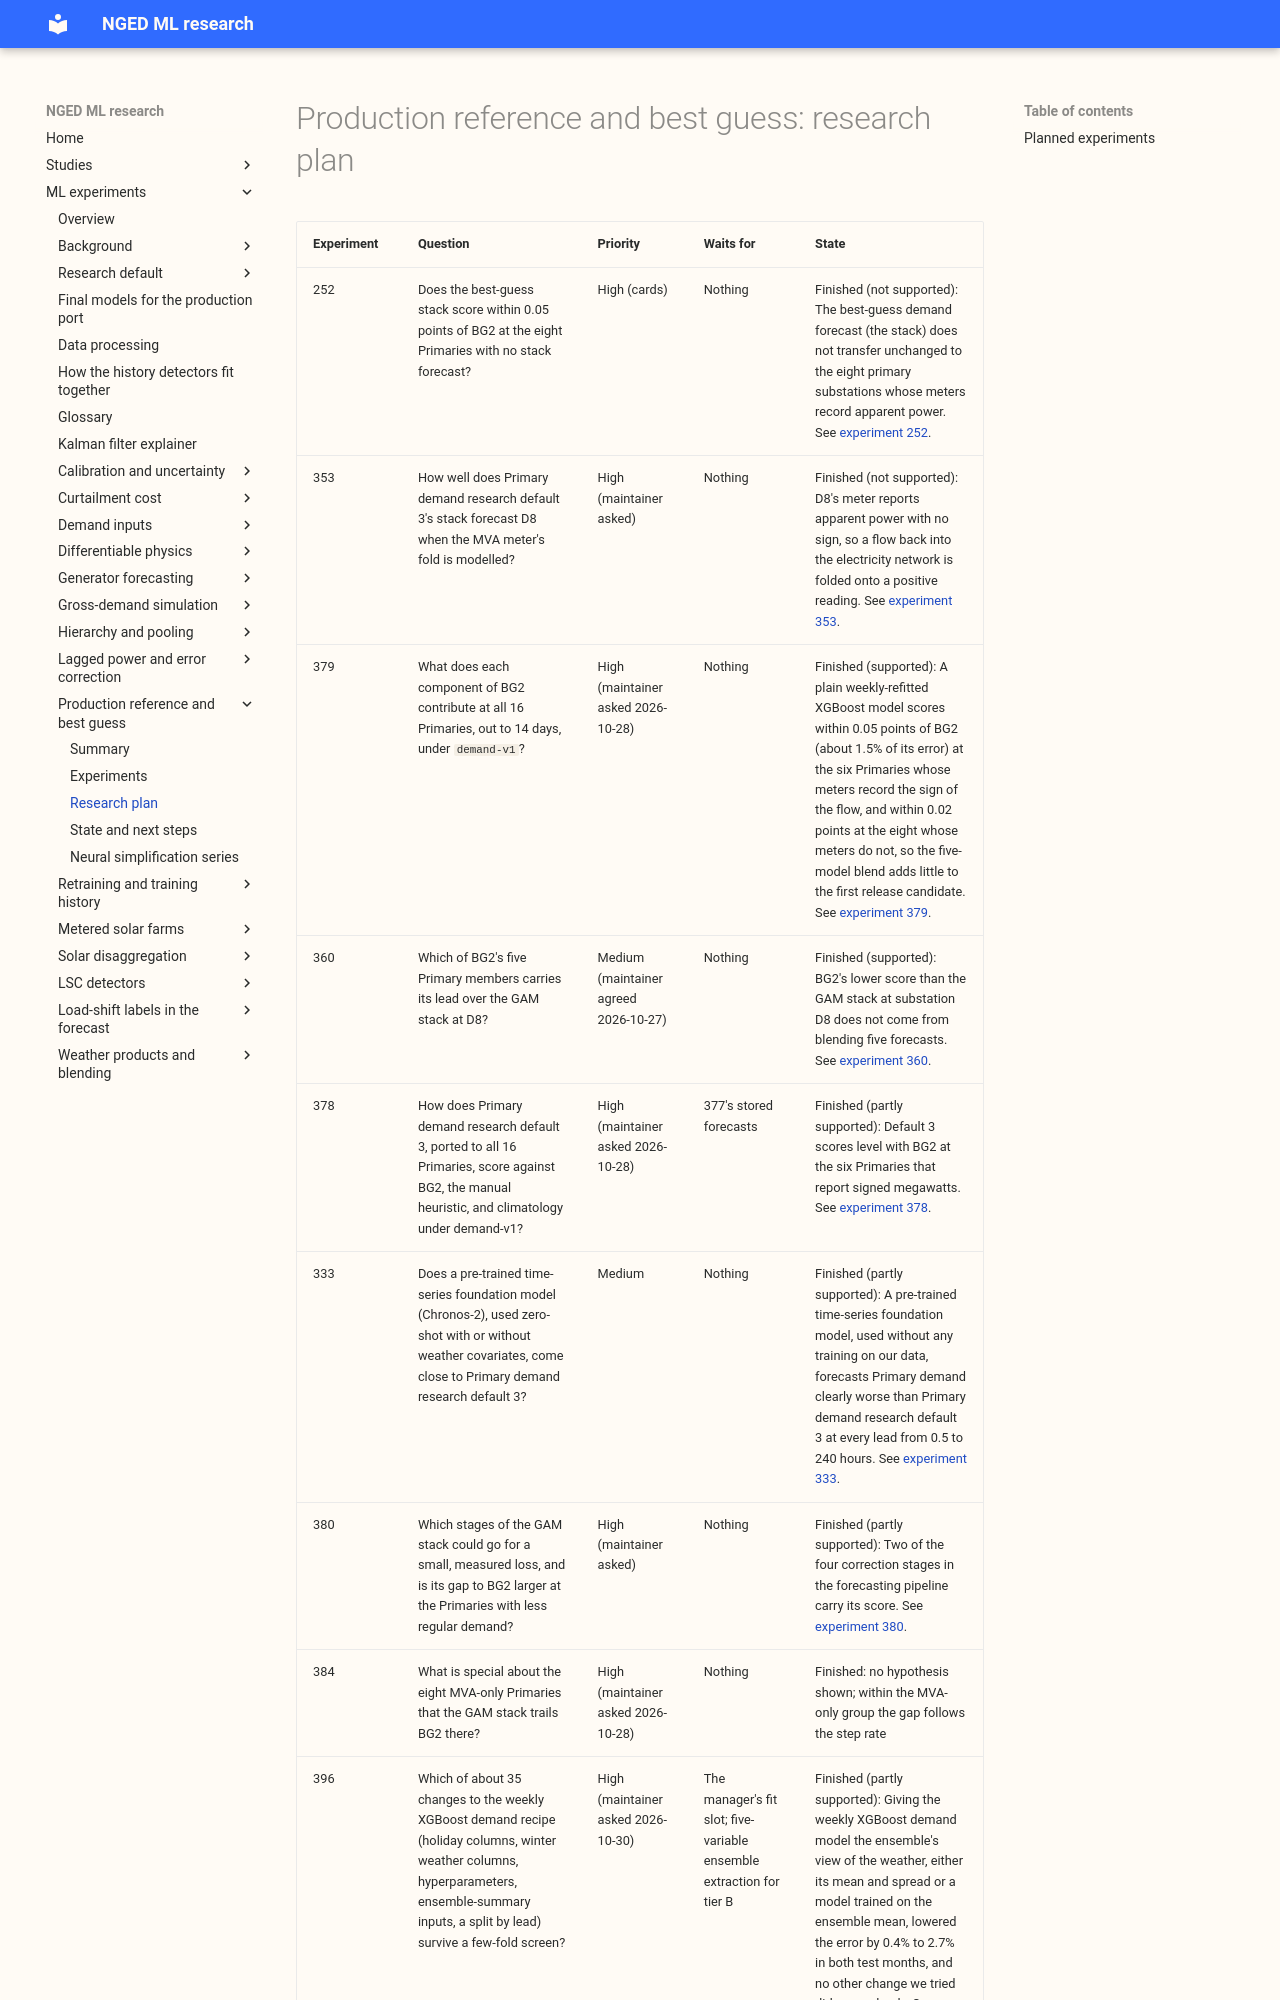

repository: openclimatefix/nged-ml-research · page: ml-experiments/themes/production-reference-and-best-guess/plan/index.html · generator: mkdocs

# Production reference and best guess: research plan

| Experiment | Question | Priority | Waits for | State |
|---|---|---|---|---|
| 252 | Does the best-guess stack score within 0.05 points of BG2 at the eight Primaries with no stack forecast? | High (cards) | Nothing | Finished (not supported): The best-guess demand forecast (the stack) does not transfer unchanged to the eight primary substations whose meters record apparent power. See [experiment 252](../../00252-gam-stack-at-eight-more-primaries/result.md). |
| 353 | How well does Primary demand research default 3's stack forecast D8 when the MVA meter's fold is modelled? | High (maintainer asked) | Nothing | Finished (not supported): D8's meter reports apparent power with no sign, so a flow back into the electricity network is folded onto a positive reading. See [experiment 353](../../00353-d8-research-default-with-mva-fold/result.md). |
| 379 | What does each component of BG2 contribute at all 16 Primaries, out to 14 days, under `demand-v1`? | High (maintainer asked 2026-10-28) | Nothing | Finished (supported): A plain weekly-refitted XGBoost model scores within 0.05 points of BG2 (about 1.5% of its error) at the six Primaries whose meters record the sign of the flow, and within 0.02 points at the eight whose meters do not, so the five-model blend adds little to the first release candidate. See [experiment 379](../../00379-bg2-components-all-16-primaries-to-14-days/result.md). |
| 360 | Which of BG2's five Primary members carries its lead over the GAM stack at D8? | Medium (maintainer agreed 2026-10-27) | Nothing | Finished (supported): BG2's lower score than the GAM stack at substation D8 does not come from blending five forecasts. See [experiment 360](../../00360-bg2-member-drop-one-at-d8/result.md). |
| 378 | How does Primary demand research default 3, ported to all 16 Primaries, score against BG2, the manual heuristic, and climatology under demand-v1? | High (maintainer asked 2026-10-28) | 377's stored forecasts | Finished (partly supported): Default 3 scores level with BG2 at the six Primaries that report signed megawatts. See [experiment 378](../../00378-primary-demand-default-3-at-all-16-primaries-under-demand-v1/result.md). |
| 333 | Does a pre-trained time-series foundation model (Chronos-2), used zero-shot with or without weather covariates, come close to Primary demand research default 3? | Medium | Nothing | Finished (partly supported): A pre-trained time-series foundation model, used without any training on our data, forecasts Primary demand clearly worse than Primary demand research default 3 at every lead from 0.5 to 240 hours. See [experiment 333](../../00333-primary-demand-foundation-model-zero-shot/result.md). |
| 380 | Which stages of the GAM stack could go for a small, measured loss, and is its gap to BG2 larger at the Primaries with less regular demand? | High (maintainer asked) | Nothing | Finished (partly supported): Two of the four correction stages in the forecasting pipeline carry its score. See [experiment 380](../../00380-gam-stack-ablation-and-jaggedness-at-16-primaries/result.md). |
| 384 | What is special about the eight MVA-only Primaries that the GAM stack trails BG2 there? | High (maintainer asked 2026-10-28) | Nothing | Finished: no hypothesis shown; within the MVA-only group the gap follows the step rate |
| 396 | Which of about 35 changes to the weekly XGBoost demand recipe (holiday columns, winter weather columns, hyperparameters, ensemble-summary inputs, a split by lead) survive a few-fold screen? | High (maintainer asked 2026-10-30) | The manager's fit slot; five-variable ensemble extraction for tier B | Finished (partly supported): Giving the weekly XGBoost demand model the ensemble's view of the weather, either its mean and spread or a model trained on the ensemble mean, lowered the error by 0.4% to 2.7% in both test months, and no other change we tried did so as clearly. See [experiment 396](../../00
